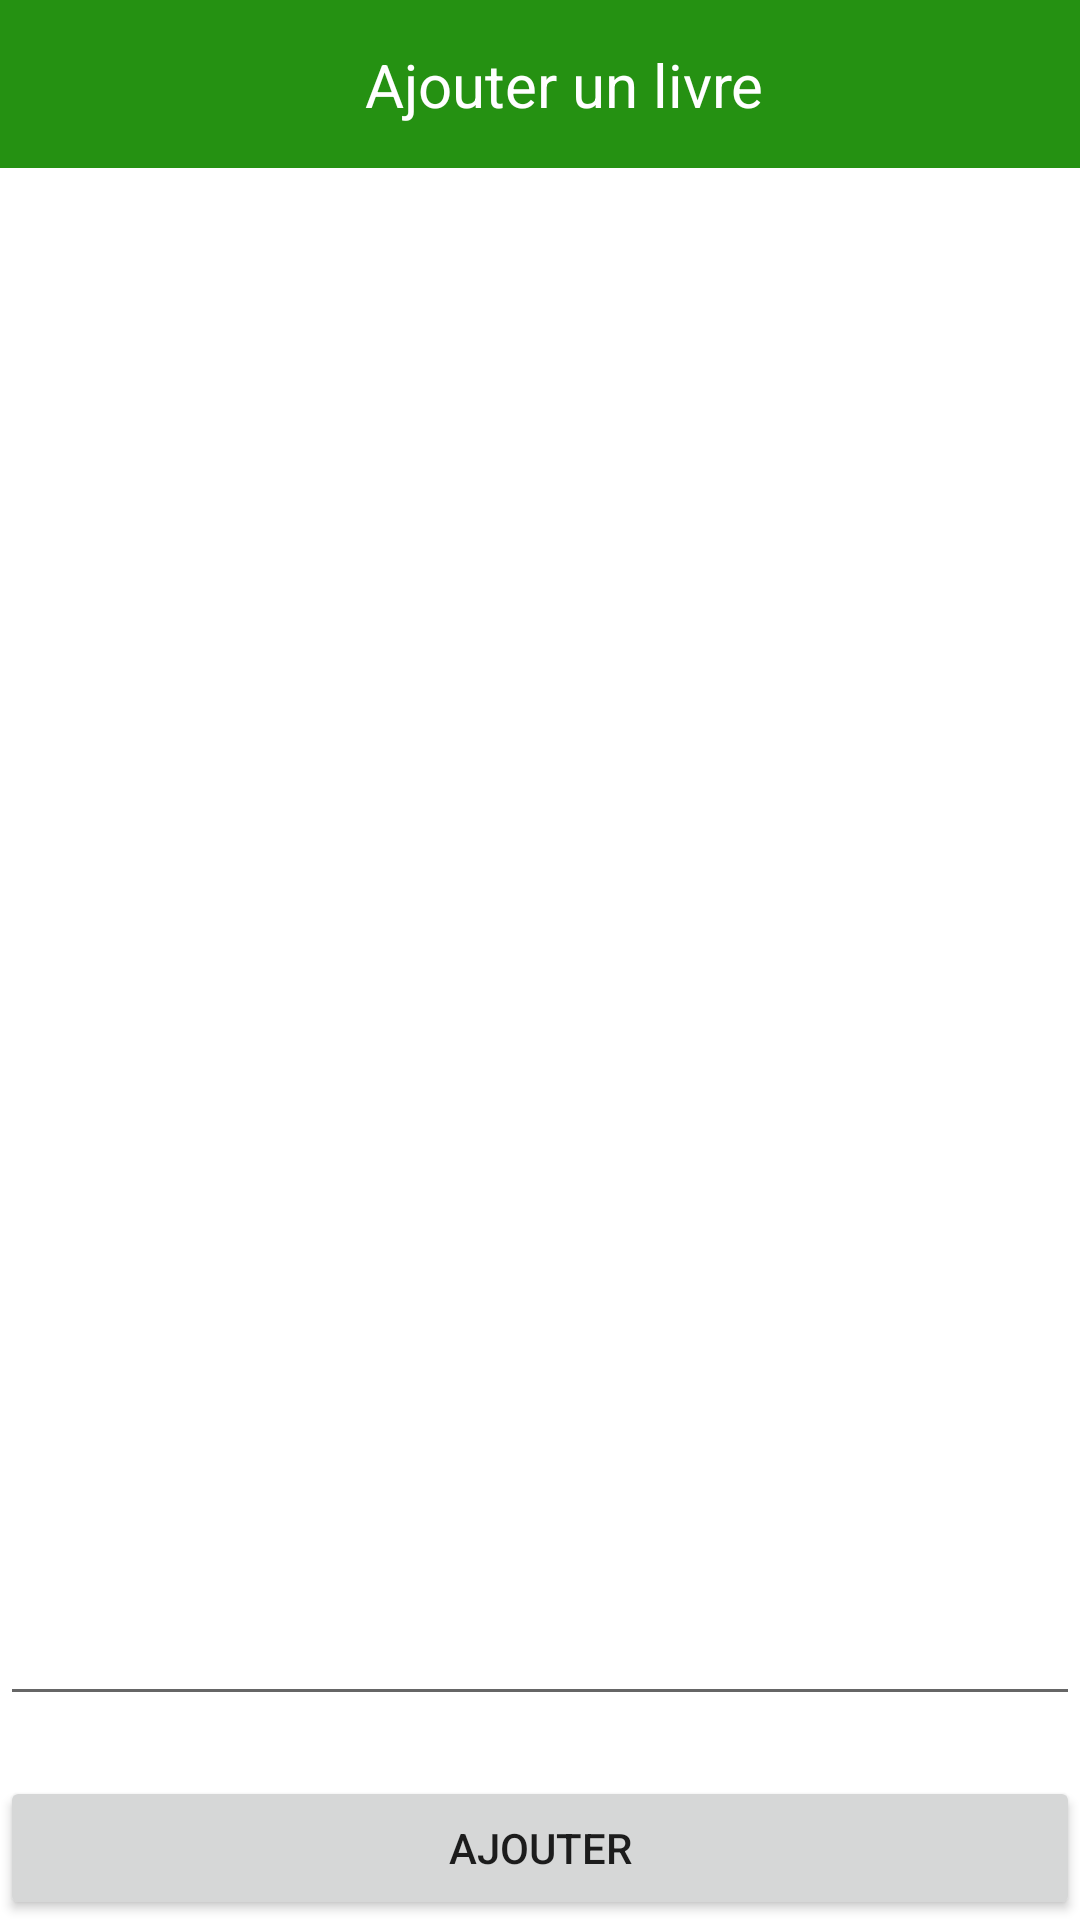

Here is an Android app screen rendered from its layout file. Give the layout XML and the strings, colors and styles it references.
<!-- AndroidManifest.xml: application theme Theme.ScanKa -->
<!-- res/layout/activity_ajout_livre.xml -->
<?xml version="1.0" encoding="utf-8"?>
<androidx.constraintlayout.widget.ConstraintLayout xmlns:android="http://schemas.android.com/apk/res/android"
    xmlns:app="http://schemas.android.com/apk/res-auto"
    xmlns:tools="http://schemas.android.com/tools"
    android:layout_width="match_parent"
    android:layout_height="match_parent"
    tools:context=".AjoutLivre">

    <androidx.appcompat.widget.Toolbar
        android:id="@+id/titre_toolbar_livre"
        android:layout_width="match_parent"
        android:layout_height="?attr/actionBarSize"
        android:background="?attr/colorPrimary"
        app:layout_constraintEnd_toEndOf="parent"
        app:layout_constraintStart_toStartOf="parent"
        app:layout_constraintTop_toTopOf="parent"
        tools:ignore="MissingConstraints">

        <androidx.constraintlayout.widget.ConstraintLayout
            android:layout_width="match_parent"
            android:layout_height="match_parent">

            <androidx.appcompat.widget.AppCompatImageButton
                android:id="@+id/btn_retour_livre"
                style="@style/Widget.AppCompat.Button.Borderless"
                android:layout_width="50dp"
                android:layout_height="match_parent"
                android:src="@drawable/ic_retour_white"
                app:layout_constraintBottom_toBottomOf="parent"
                app:layout_constraintStart_toStartOf="parent"
                app:layout_constraintTop_toTopOf="parent" />

            <TextView
                android:id="@+id/tv_toolbar_livre"
                android:layout_width="wrap_content"
                android:layout_height="wrap_content"
                android:text="@string/ajt_livre"
                android:textColor="@android:color/white"
                android:textSize="@dimen/taille_titre_toolbar"
                app:layout_constraintBottom_toBottomOf="parent"
                app:layout_constraintEnd_toEndOf="parent"
                app:layout_constraintStart_toStartOf="parent"
                app:layout_constraintTop_toTopOf="parent" />


        </androidx.constraintlayout.widget.ConstraintLayout>


    </androidx.appcompat.widget.Toolbar>

    <RelativeLayout
        android:layout_width="wrap_content"
        android:layout_height="wrap_content"

        app:layout_constraintBottom_toBottomOf="parent"
        app:layout_constraintEnd_toEndOf="parent"
        app:layout_constraintStart_toStartOf="parent"
        app:layout_constraintTop_toTopOf="parent">

        <EditText
            android:id="@+id/edt_ajt_titre_livre"
            android:layout_width="match_parent"
            android:layout_height="50dp"
            android:layout_marginBottom="20dp"
            android:layout_above="@id/btn_ajt_livre"/>

        <Button
            android:id="@+id/btn_ajt_livre"
            android:layout_width="match_parent"
            android:layout_height="wrap_content"
            android:layout_alignParentBottom="true"
            android:layout_marginBottom="0dp"
            android:text="Ajouter" />
    </RelativeLayout>

</androidx.constraintlayout.widget.ConstraintLayout>
<!-- resources referenced by this layout -->
<resources>
  <dimen name="taille_titre_toolbar">20dp</dimen>
  <string name="ajt_livre">Ajouter un livre</string>
  <style name="Theme.ScanKa" parent="Theme.MaterialComponents.DayNight.NoActionBar">
          
          <item name="colorPrimary">@color/colorPrimary</item>
          <item name="colorPrimaryVariant">@color/colorPrimaryDark</item>
          <item name="colorOnPrimary">@color/white</item>
          
          <item name="colorSecondary">@color/teal_200</item>
          <item name="colorSecondaryVariant">@color/teal_700</item>
          <item name="colorOnSecondary">@color/black</item>
          
          <item name="android:statusBarColor" tools:targetApi="l">?attr/colorPrimaryVariant</item>
          
      </style>
  <color name="colorPrimary">#259112</color>
  <color name="colorPrimaryDark">#01531D</color>
  <color name="white">#FFFFFFFF</color>
  <color name="teal_200">#FF03DAC5</color>
  <color name="teal_700">#FF018786</color>
  <color name="black">#FF000000</color>
</resources>
